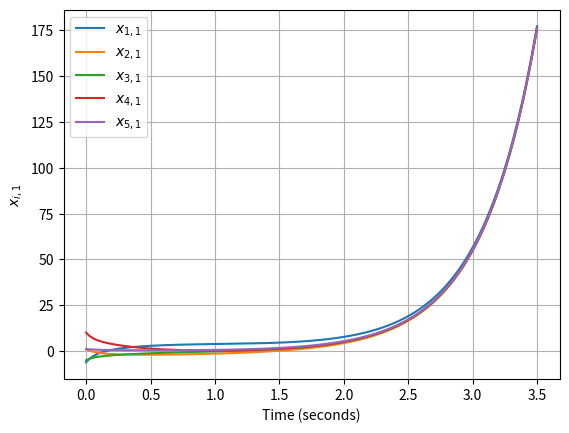
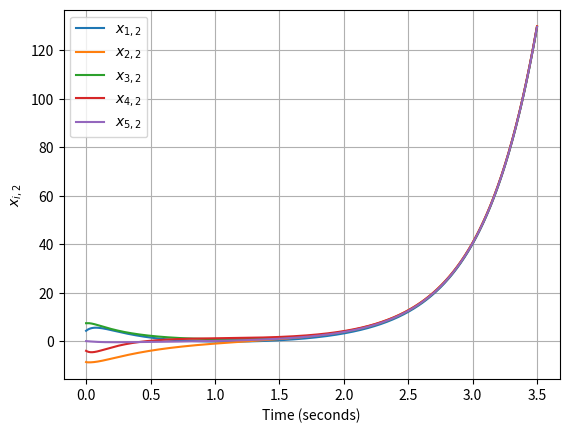
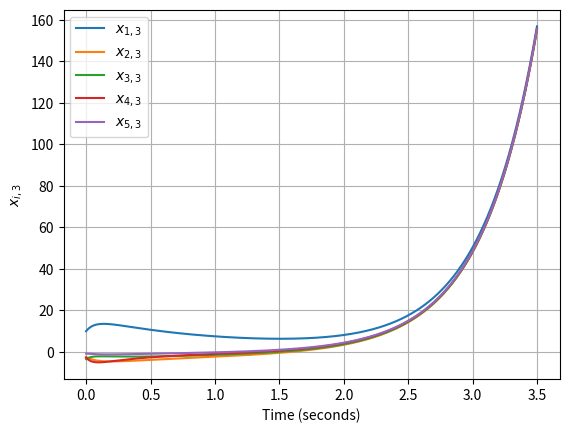
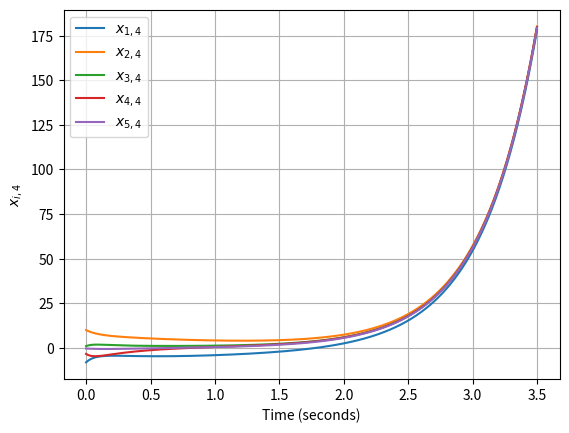
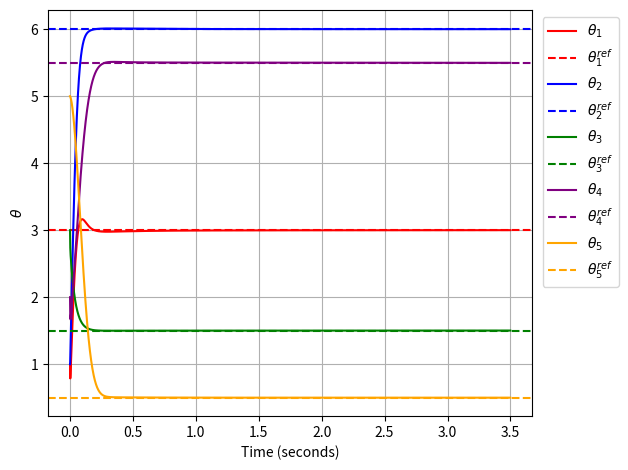
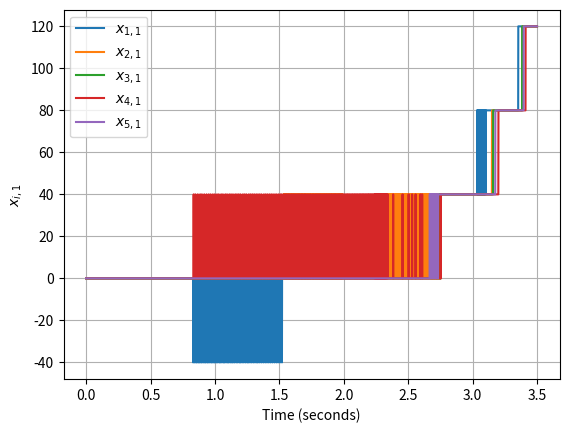
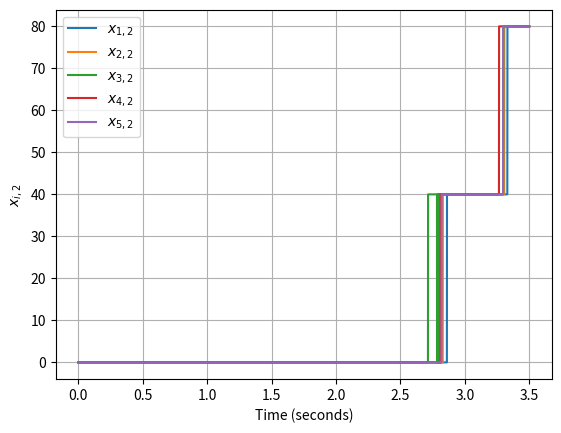
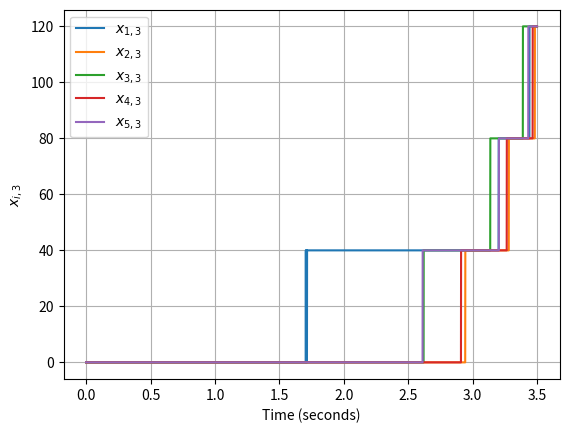
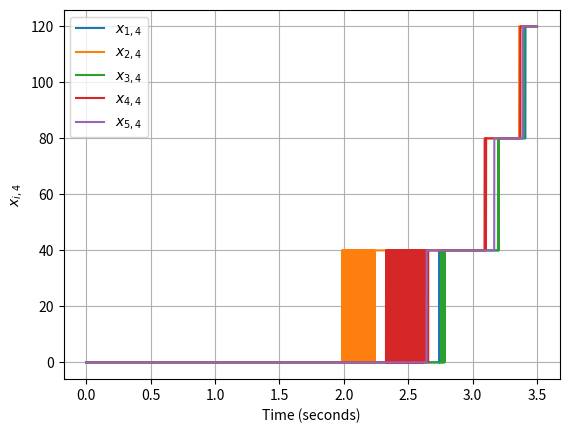
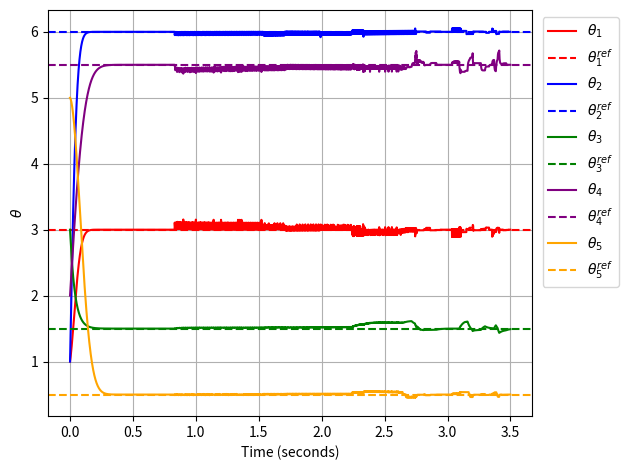
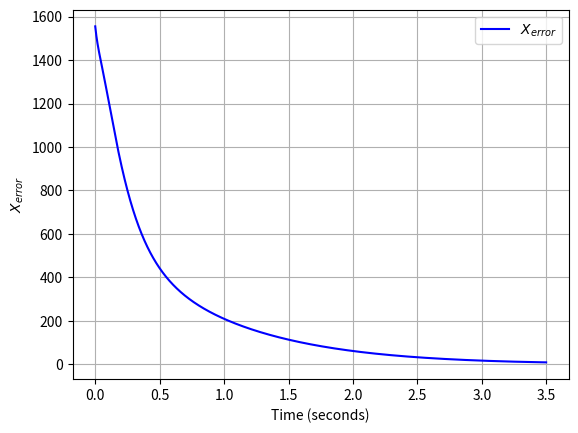
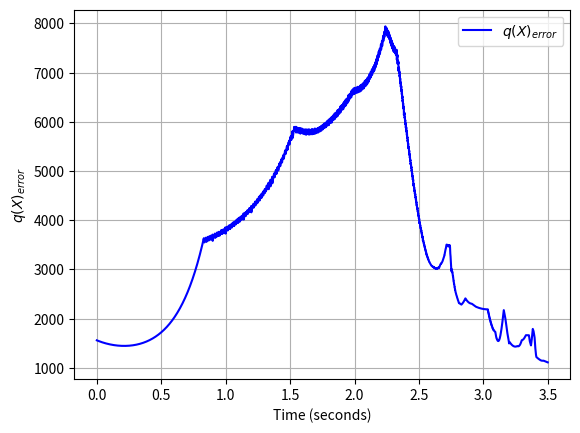

Python code for these plots, in order:
# -*- coding: utf-8 -*-
"""
Created on Mon Nov 27 20:14:02 2023

[redacted]
"""

import numpy as np
from scipy import linalg
import matplotlib.pyplot as plt
import time


#%% Dynamics
#A=np.array([[-2.9,0.3,0.4,1.2],[-0.1,-0.2,0.6,1.5],[1.2,2.1,-2.8,3.4],[1,-2,-2.5,-2.5]])
#B=np.array([[0,0],[0,0],[-1,0.5],[-0.1,0.2]])


#A = np.array([[ 0,  1,  0,  0],[ 0,  0,  1,  0],[ 0,  0,  0,  1],[ 2, -1,  3,  1]])  # Unstable eigenvalues
#B = np.array([[0, 0],[1, 0],[0, 1],[1, 1]])


#A = np.array([[0.5, 1, 0, 0], [0, -0.2, 1, 0], [0, 0, 0.3, 2], [0, 0, 0, 0.1]])
#B = np.array([[1, 0], [0, 1], [1, 1], [0, 1]])


#A = np.array([[0.8, 0, 0, 1], [0, -0.5, 1, 0], [0, 0, 0.2, 0], [0, 1, 0, -0.1]])
#B = np.array([[1, 0], [0, 1], [1, 1], [0, 1]])

#A = np.array([[5, 0, 0, 2], [0, -3, 4, 0], [2, 0, 3, 5], [0, 4, 0, -1]])
#B = np.array([[2, 0], [0, 3], [4, 2], [1, 1]])

A = np.array([[0.8, 0.3, 0.2, 1.1], [0.4, -0.5, 1.2, 0.6], [0.7, 0.9, 0.2, 0.5], [1.3, 1.1, 0.4, -0.1]])
B = np.array([[1.2, 0.7], [0.6, 1.3], [1.1, 1.4], [0.9, 1.2]])

#A = np.array([[5.2, 2.3, 4.1, 6.0], [2.7, -3.5, 5.1, 4.3], [4.5, 3.8, 2.1, 5.0], [6.0, 5.1, 3.5, -2.0]])
#B = np.array([[1, 0], [0, 1], [1, 1], [1, 0]])

I=np.eye(4)
r=np.eye(2)

L=np.array([[2.168,-1.037,0,-0.865,-0.266],
            [-1.037,1.037,0,0,0],
            [0,0,1.651,-1.651,0],
            [-0.865,0,-1.651,2.863,-0.347],
            [-0.266,0,0,-0.347,0.613]])

#L=np.array([[ 2, -1, -1,  0,  0],
       #[-1,  2, -1,  0,  0],
       #[-1, -1,  3, -1,  0],
       #[ 0,  0, -1,  2, -1],
       #[ 0,  0,  0, -1,  1]])



# Calculate eigenvalues
eigenvalues = np.linalg.eigvals(L)

eig_sorted=np.sort(eigenvalues)
smallest_eigenvalue=eig_sorted[1]


h=0.001


alp=1/(2*smallest_eigenvalue)

z=1


#%% Solve Riccati equation
P = linalg.solve_continuous_are(A, B, I, r)

#P = np.array([[1.9008, 1.3065, 0,0],[1.3065, 2.4835,0,0],\
#              [0,0,1.9008, 1.3065],[0,0,1.3065, 2.4835]])

K=B.T@P

#K=B.T@P

A_cl = A - B @ K

# Check eigenvalues of the closed-loop system
eigvals_cl = np.linalg.eigvals(A_cl)
print("Closed-loop eigenvalues (A - BK):", eigvals_cl)

#%% Consensus
start_time=time.time()
N=3500

t=np.arange(0, h*N, h )

x1 = np.array([-6.125, 4.375, 9.875, -8.125]).T
The1 = np.array([1]).T
The1_r = np.array([3]).T

x2 = np.array([1.0, -8.5, -2.5, 10.0]).T
The2 = np.array([1]).T
The2_r = np.array([6]).T

x3 = np.array([-5.0, 7.5, -3.5, 1.0]).T
The3 = np.array([3]).T
The3_r = np.array([1.5]).T

x4 = np.array([10.125, -3.875, -2.875, -3.375]).T
The4 = np.array([2]).T
The4_r = np.array([5.5]).T

x5 = np.array([1.125, 0.125, -0.875, -0.375]).T
The5 = np.array([5]).T
The5_r = np.array([0.5]).T

PHI1=np.zeros([2*N])
PHI2=np.zeros([2*N])
PHI3=np.zeros([2*N])
PHI4=np.zeros([2*N])
PHI5=np.zeros([2*N])

error_list = np.zeros([N,1])
error_list_q = np.zeros([N,1])

consensus1=np.zeros([N,5])
consensus2=np.zeros([N,5])
consensus3=np.zeros([N,5])
consensus4=np.zeros([N,5])

THE1=np.zeros([N])

The1_s=np.zeros([N])
The2_s=np.zeros([N])
The3_s=np.zeros([N])
The4_s=np.zeros([N])
The5_s=np.zeros([N])

for i in range(N):
    
    consensus1[i,0]=x1[0]
    consensus1[i,1]=x2[0]
    consensus1[i,2]=x3[0]
    consensus1[i,3]=x4[0]
    consensus1[i,4]=x5[0]
    
    consensus2[i,0]=x1[1]
    consensus2[i,1]=x2[1]
    consensus2[i,2]=x3[1]
    consensus2[i,3]=x4[1]
    consensus2[i,4]=x5[1]
    
    consensus3[i,0]=x1[2]
    consensus3[i,1]=x2[2]
    consensus3[i,2]=x3[2]
    consensus3[i,3]=x4[2]
    consensus3[i,4]=x5[2]
    
    consensus4[i,0]=x1[3]
    consensus4[i,1]=x2[3]
    consensus4[i,2]=x3[3]
    consensus4[i,3]=x4[3]
    consensus4[i,4]=x5[3]
    

            
    The1_s[i]=The1
    The1_s[i]=The1
    The2_s[i]=The2
    The3_s[i]=The3
    The4_s[i]=The4
    The5_s[i]=The5
    
    Phi1=np.array([0.4157+0.3473*np.exp(-z*i)*x1[0],0.4157+0.3473*np.exp(-z*i)*x1[1]])
    PHI1[2*i:2*(i+1)]=Phi1
    Phi2=np.array([0.4017+0.5474*np.exp(-z*i)*x2[0],0.4017+0.5474*np.exp(-z*i)*x2[1]])
    PHI2[2*i:2*(i+1)]=Phi2
    Phi3=np.array([0.0302+0.5233*np.exp(-z*i)*x3[0],0.0302+0.5233*np.exp(-z*i)*x3[1]])
    PHI3[2*i:2*(i+1)]=Phi3
    Phi4=np.array([0.1996+0.2433*np.exp(-z*i)*x4[0],0.1996+0.2433*np.exp(-z*i)*x4[1]])
    PHI4[2*i:2*(i+1)]=Phi4
    Phi5=np.array([0.2634+0.3597*np.exp(-z*i)*x5[0],0.2634+0.3597*np.exp(-z*i)*x5[1]])
    PHI5[2*i:2*(i+1)]=Phi5
    
    The1=h*(Phi1.T@B.T@P@(L[0,1]*(x1-x2)+L[0,2]*(x1-x3)+L[0,3]*(x1-x4)+L[0,4]*(x1-x5))
            -PHI1.T@PHI1*(The1-The1_r))+The1
    The2=h*(Phi2.T@B.T@P@(L[1,0]*(x2-x1)+L[1,2]*(x2-x3)+L[1,3]*(x2-x4)+L[1,4]*(x2-x5))
            -PHI2.T@PHI2*(The2-The2_r))+The2
    The3=h*(Phi3.T@B.T@P@(L[2,0]*(x3-x1)+L[2,1]*(x3-x2)+L[2,3]*(x3-x4)+L[2,4]*(x3-x5))
            -PHI3.T@PHI3*(The3-The3_r))+The3
    The4=h*(Phi4.T@B.T@P@(L[3,0]*(x4-x1)+L[3,1]*(x4-x2)+L[3,2]*(x4-x3)+L[3,4]*(x4-x5))
            -PHI4.T@PHI4*(The4-The4_r))+The4
    The5=h*(Phi5.T@B.T@P@(L[4,0]*(x5-x1)+L[4,1]*(x5-x2)+L[4,2]*(x5-x3)+L[4,3]*(x5-x4))
            -PHI5.T@PHI5*(The5-The5_r))+The5
    
    x1=h*(A@x1+B@(alp*K@(L[0,1]*(x1-x2)+L[0,2]*(x1-x3)+L[0,3]*(x1-x4)+L[0,4]*(x1-x5))
                  -Phi1*(The1-The1_r)))+x1
    x2=h*(A@x2+B@(alp*K@(L[1,0]*(x2-x1)+L[1,2]*(x2-x3)+L[1,3]*(x2-x4)+L[1,4]*(x2-x5))
                  -Phi2*(The2-The2_r)))+x2
    x3=h*(A@x3+B@(alp*K@(L[2,0]*(x3-x1)+L[2,1]*(x3-x2)+L[2,3]*(x3-x4)+L[2,4]*(x3-x5))
                  -Phi3*(The3-The3_r)))+x3
    x4=h*(A@x4+B@(alp*K@(L[3,0]*(x4-x1)+L[3,1]*(x4-x2)+L[3,2]*(x4-x3)+L[3,4]*(x4-x5))
                  -Phi4*(The4-The4_r)))+x4
    x5=h*(A@x5+B@(alp*K@(L[4,0]*(x5-x1)+L[4,1]*(x5-x2)+L[4,2]*(x5-x3)+L[4,3]*(x5-x4))
                  -Phi5*(The5-The5_r)))+x5
        
    error_list[i,0]= np.linalg.norm(x1-x2)**2+np.linalg.norm(x2-x3)**2\
        +np.linalg.norm(x3-x4)**2+np.linalg.norm(x4-x5)**2
    
end_time=time.time()
totaltime=end_time - start_time

plt.figure()
plt.plot(t,consensus1)
plt.grid(True)
plt.xlabel("Time (seconds)")
plt.ylabel(r"$x_{i,1}$") 
plt.legend([r'$x_{1,1}$', r'$x_{2,1}$', r'$x_{3,1}$', r'$x_{4,1}$', r'$x_{5,1}$'])
#plt.title(r"Consensus of $x_{i,1}$")

plt.figure()
plt.plot(t,consensus2)
plt.grid(True)
plt.xlabel("Time (seconds)")
plt.ylabel(r"$x_{i,2}$")
plt.legend([r'$x_{1,2}$', r'$x_{2,2}$', r'$x_{3,2}$', r'$x_{4,2}$', r'$x_{5,2}$'])
#plt.title(r"Consensus of $x_{i,2}$")

plt.figure()
plt.plot(t,consensus3)
plt.grid(True)
plt.xlabel("Time (seconds)")
plt.ylabel(r"$x_{i,3}$")
plt.legend([r'$x_{1,3}$', r'$x_{2,3}$', r'$x_{3,3}$', r'$x_{4,3}$', r'$x_{5,3}$'])
#plt.title(r"Consensus of $x_{i,3}$")

plt.figure()
plt.plot(t,consensus4)
plt.grid(True)
plt.xlabel("Time (seconds)")
plt.ylabel(r"$x_{i,4}$")
plt.legend([r'$x_{1,4}$', r'$x_{2,4}$', r'$x_{3,4}$', r'$x_{4,4}$', r'$x_{5,4}$'])
#plt.title(r"Consensus of $x_{i,4}$")

plt.figure()
plt.plot(t,The1_s, color='r')
plt.axhline(The1_r, color='r', linestyle='--')
plt.plot(t,The2_s, color='b')
plt.axhline(The2_r, color='b', linestyle='--')
plt.plot(t,The3_s, color='g')
plt.axhline(The3_r, color='g', linestyle='--')
plt.plot(t,The4_s, color='purple')
plt.axhline(The4_r, color='purple', linestyle='--')
plt.plot(t,The5_s, color='orange')
plt.axhline(The5_r, color='orange', linestyle='--')
plt.grid(True)
plt.xlabel("Time (seconds)")
plt.ylabel(r"$\theta$")
plt.legend([r'$\theta_1$', r'$\theta_1^{ref}$',r'$\theta_2$', r'$\theta_2^{ref}$'\
            ,r'$\theta_3$', r'$\theta_3^{ref}$',r'$\theta_4$', r'$\theta_4^{ref}$'\
                ,r'$\theta_5$', r'$\theta_5^{ref}$'], loc='upper center', bbox_to_anchor=(1.1, 1))
plt.tight_layout()
#plt.title("Parameter estimation")



#plt.figure()
#plt.plot(error_list, color='b')
#plt.grid(True)
#plt.title("X_Error")
    




#%% Consensus with quantizer

start_time=time.time()

x1 = np.array([-6.125, 4.375, 9.875, -8.125]).T
The1 = np.array([1]).T
The1_r = np.array([3]).T

x2 = np.array([1.0, -8.5, -2.5, 10.0]).T
The2 = np.array([1]).T
The2_r = np.array([6]).T

x3 = np.array([-5.0, 7.5, -3.5, 1.0]).T
The3 = np.array([3]).T
The3_r = np.array([1.5]).T

x4 = np.array([10.125, -3.875, -2.875, -3.375]).T
The4 = np.array([2]).T
The4_r = np.array([5.5]).T

x5 = np.array([1.125, 0.125, -0.875, -0.375]).T
The5 = np.array([5]).T
The5_r = np.array([0.5]).T

sig=40

PHI1=np.zeros([2*N])
PHI2=np.zeros([2*N])
PHI3=np.zeros([2*N])
PHI4=np.zeros([2*N])
PHI5=np.zeros([2*N]) 

consensus1=np.zeros([N,5])
consensus2=np.zeros([N,5])
consensus3=np.zeros([N,5])
consensus4=np.zeros([N,5])


error_list_q = np.zeros([N,1])

x1_list=np.zeros([N,4])
for i in range(N):
    
    qx1=np.floor(x1/sig +1/2)*sig

    qx2=np.floor(x2/sig +1/2)*sig

    qx3=np.floor(x3/sig +1/2)*sig

    qx4=np.floor(x4/sig +1/2)*sig

    qx5=np.floor(x5/sig +1/2)*sig
    
    consensus1[i,0]=qx1[0]
    consensus1[i,1]=qx2[0]
    consensus1[i,2]=qx3[0]
    consensus1[i,3]=qx4[0]
    consensus1[i,4]=qx5[0]
    
    consensus2[i,0]=qx1[1]
    consensus2[i,1]=qx2[1]
    consensus2[i,2]=qx3[1]
    consensus2[i,3]=qx4[1]
    consensus2[i,4]=qx5[1]
    
    consensus3[i,0]=qx1[2]
    consensus3[i,1]=qx2[2]
    consensus3[i,2]=qx3[2]
    consensus3[i,3]=qx4[2]
    consensus3[i,4]=qx5[2]
    
    consensus4[i,0]=qx1[3]
    consensus4[i,1]=qx2[3]
    consensus4[i,2]=qx3[3]
    consensus4[i,3]=qx4[3]
    consensus4[i,4]=qx5[3]
    
    The1_s[i]=The1
    The2_s[i]=The2
    The3_s[i]=The3
    The4_s[i]=The4
    The5_s[i]=The5

    
    
    Phi1=np.array([0.4157+0.3473*np.exp(-z*i)*x1[0],0.4157+0.3473*np.exp(-z*i)*x1[1]])
    PHI1[2*i:2*(i+1)]=Phi1
    Phi2=np.array([0.4017+0.5474*np.exp(-z*i)*x2[0],0.4017+0.5474*np.exp(-z*i)*x2[1]])
    PHI2[2*i:2*(i+1)]=Phi2
    Phi3=np.array([0.0302+0.5233*np.exp(-z*i)*x3[0],0.0302+0.5233*np.exp(-z*i)*x3[1]])
    PHI3[2*i:2*(i+1)]=Phi3
    Phi4=np.array([0.1996+0.2433*np.exp(-z*i)*x4[0],0.1996+0.2433*np.exp(-z*i)*x4[1]])
    PHI4[2*i:2*(i+1)]=Phi4
    Phi5=np.array([0.2634+0.3597*np.exp(-z*i)*x5[0],0.2634+0.3597*np.exp(-z*i)*x5[1]])
    PHI5[2*i:2*(i+1)]=Phi5
    

    The1=h*(Phi1.T@B.T@P@(L[0,1]*(qx1-qx2)+L[0,2]*(qx1-qx3)+L[0,3]*(qx1-qx4)+L[0,4]*(qx1-qx5))
            -PHI1.T@PHI1*(The1-The1_r))+The1
    The2=h*(Phi2.T@B.T@P@(L[1,0]*(qx2-qx1)+L[1,2]*(qx2-qx3)+L[1,3]*(qx2-qx4)+L[1,4]*(qx2-qx5))
            -PHI2.T@PHI2*(The2-The2_r))+The2
    The3=h*(Phi3.T@B.T@P@(L[2,0]*(qx3-qx1)+L[2,1]*(qx3-qx2)+L[2,3]*(qx3-qx4)+L[2,4]*(qx3-qx5))
            -PHI3.T@PHI3*(The3-The3_r))+The3
    The4=h*(Phi4.T@B.T@P@(L[3,0]*(qx4-qx1)+L[3,1]*(qx4-qx2)+L[3,2]*(qx4-qx3)+L[3,4]*(qx4-qx5))
            -PHI4.T@PHI4*(The4-The4_r))+The4
    The5=h*(Phi5.T@B.T@P@(L[4,0]*(qx5-qx1)+L[4,1]*(qx5-qx2)+L[4,2]*(qx5-qx3)+L[4,3]*(qx5-qx4))
            -PHI5.T@PHI5*(The5-The5_r))+The5
    
    
    
    x1=h*(A@x1+B@(alp*K@(L[0,1]*(qx1-qx2)+L[0,2]*(qx1-qx3)+L[0,3]*(qx1-qx4)+L[0,4]*(qx1-qx5))
                  -Phi1*(The1-The1_r)))+x1
    x2=h*(A@x2+B@(alp*K@(L[1,0]*(qx2-qx1)+L[1,2]*(qx2-qx3)+L[1,3]*(qx2-qx4)+L[1,4]*(qx2-qx5))
                  -Phi2*(The2-The2_r)))+x2
    x3=h*(A@x3+B@(alp*K@(L[2,0]*(qx3-qx1)+L[2,1]*(qx3-qx2)+L[2,3]*(qx3-qx4)+L[2,4]*(qx3-qx5))
                  -Phi3*(The3-The3_r)))+x3
    x4=h*(A@x4+B@(alp*K@(L[3,0]*(qx4-qx1)+L[3,1]*(qx4-qx2)+L[3,2]*(qx4-qx3)+L[3,4]*(qx4-qx5))
                  -Phi4*(The4-The4_r)))+x4
    x5=h*(A@x5+B@(alp*K@(L[4,0]*(qx5-qx1)+L[4,1]*(qx5-qx2)+L[4,2]*(qx5-qx3)+L[4,3]*(qx5-qx4))
                  -Phi5*(The5-The5_r)))+x5
    
    error_list_q[i,0]= np.linalg.norm(x1-x2)**2+np.linalg.norm(x2-x3)**2\
        +np.linalg.norm(x3-x4)**2+np.linalg.norm(x4-x5)**2
    
    x1_list[i]=x1
    
end_time=time.time()
totaltimeq=end_time - start_time


plt.figure()
plt.plot(t,consensus1)
plt.grid(True)
plt.xlabel("Time (seconds)")
plt.ylabel(r"$x_{i,1}$")
plt.legend([r'$x_{1,1}$', r'$x_{2,1}$', r'$x_{3,1}$', r'$x_{4,1}$', r'$x_{5,1}$'])
#plt.title(r"Consensus of $x_{i,1}$ with quantization")

plt.figure()
plt.plot(t,consensus2)
plt.grid(True)
plt.xlabel("Time (seconds)")
plt.ylabel(r"$x_{i,2}$")
plt.legend([r'$x_{1,2}$', r'$x_{2,2}$', r'$x_{3,2}$', r'$x_{4,2}$', r'$x_{5,2}$'])
#plt.title(r"Consensus of $x_{i,2}$ with quantization")

plt.figure()
plt.plot(t,consensus3)
plt.grid(True)
plt.xlabel("Time (seconds)")
plt.ylabel(r"$x_{i,3}$")
plt.legend([r'$x_{1,3}$', r'$x_{2,3}$', r'$x_{3,3}$', r'$x_{4,3}$', r'$x_{5,3}$'])
#plt.title(r"Consensus of $x_{i,3}$ with quantization") 

plt.figure()
plt.plot(t,consensus4)
plt.grid(True)
plt.xlabel("Time (seconds)")
plt.ylabel(r"$x_{i,4}$")
plt.legend([r'$x_{1,4}$', r'$x_{2,4}$', r'$x_{3,4}$', r'$x_{4,4}$', r'$x_{5,4}$'])
#plt.title(r"Consensus of $x_{i,4}$ with quantization") 



plt.figure()
plt.plot(t,The1_s, color='r')
plt.axhline(The1_r, color='r', linestyle='--')
plt.plot(t,The2_s, color='b')
plt.axhline(The2_r, color='b', linestyle='--')
plt.plot(t,The3_s, color='g')
plt.axhline(The3_r, color='g', linestyle='--')
plt.plot(t,The4_s, color='purple')
plt.axhline(The4_r, color='purple', linestyle='--')
plt.plot(t,The5_s, color='orange')
plt.axhline(The5_r, color='orange', linestyle='--')
plt.grid(True)
plt.xlabel("Time (seconds)")
plt.ylabel(r"$\theta$")
plt.legend([r'$\theta_1$', r'$\theta_1^{ref}$',r'$\theta_2$', r'$\theta_2^{ref}$'\
            ,r'$\theta_3$', r'$\theta_3^{ref}$',r'$\theta_4$', r'$\theta_4^{ref}$'\
                ,r'$\theta_5$', r'$\theta_5^{ref}$'], loc='upper center', bbox_to_anchor=(1.1, 1))
plt.tight_layout()
#plt.title("Parameter estimation with quantization")


plt.figure()
plt.plot(t,error_list, color='b')
plt.grid(True)
plt.xlabel("Time (seconds)")
plt.ylabel(r'$X_{error}$')
plt.legend([r'$X_{error}$'])
#plt.title("Consensus Error")

plt.figure()
plt.plot(t,error_list_q, color='b')
plt.grid(True)
plt.xlabel("Time (seconds)")
plt.ylabel(r'$q(X)_{error}$')
plt.legend([r'$q(X)_{error}$'])

#plt.figure()
#plt.plot(The2_s)
#plt.axhline(The2_r, color='r', linestyle='--')
#plt.grid(True)
#plt.figure()
#plt.plot(The3_s)
#plt.axhline(The3_r, color='r', linestyle='--')
#plt.grid(True)
#plt.figure()
#plt.plot(The4_s)
#plt.axhline(The4_r, color='r', linestyle='--')
#plt.grid(True)
#plt.figure()
#plt.plot(The5_s)
#plt.axhline(The5_r, color='r', linestyle='--')
#plt.grid(True)




